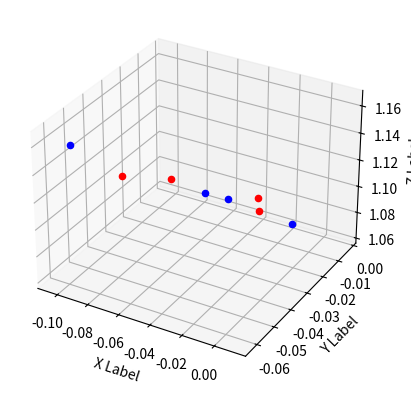

Write Python code to recreate this figure.
import matplotlib.pyplot as plt
from mpl_toolkits.mplot3d import Axes3D

# 创建一个新的图和一个子图
fig = plt.figure()
ax = fig.add_subplot(111, projection='3d')


# 定义一些点的坐标
points = [
    (-0.028762,-0.013863,1.082586),  # 点1
    ( -0.104543,-0.027207,1.099426), # 点2
    (-0.052961,-0.043491,1.132218), # 点3
    (0.010597,-0.052946,1.150138), # 点4
    # 可以继续添加更多的点
]

# 定义一些点的坐标
points2 = [
    (-0.01815345537771096, -0.002718010492624379, 1.063409270712447),  # 点1
    ( -0.04006736378225534, -0.03540868647951295, 1.116785212841954), # 点2
    (-0.09343457624915187, -0.0621477851004657, 1.163953855521265), # 点3
    (-0.02401360459088187, -0.03723251792739707, 1.120219660924334), # 点4
    # 可以继续添加更多的点
]
# 绘制这些点
for point in points:
    ax.scatter(*point, color='red')  # 使用解包操作符*来传递点的坐标
    
    # 绘制这些点
for point in points2:
    print(*point)
    ax.scatter(*point, color='blue')  # 使用解包操作符*来传递点的坐标

# 设置坐标轴的标签
ax.set_xlabel('X Label')
ax.set_ylabel('Y Label')
ax.set_zlabel('Z Label')

# 显示图形
plt.show()